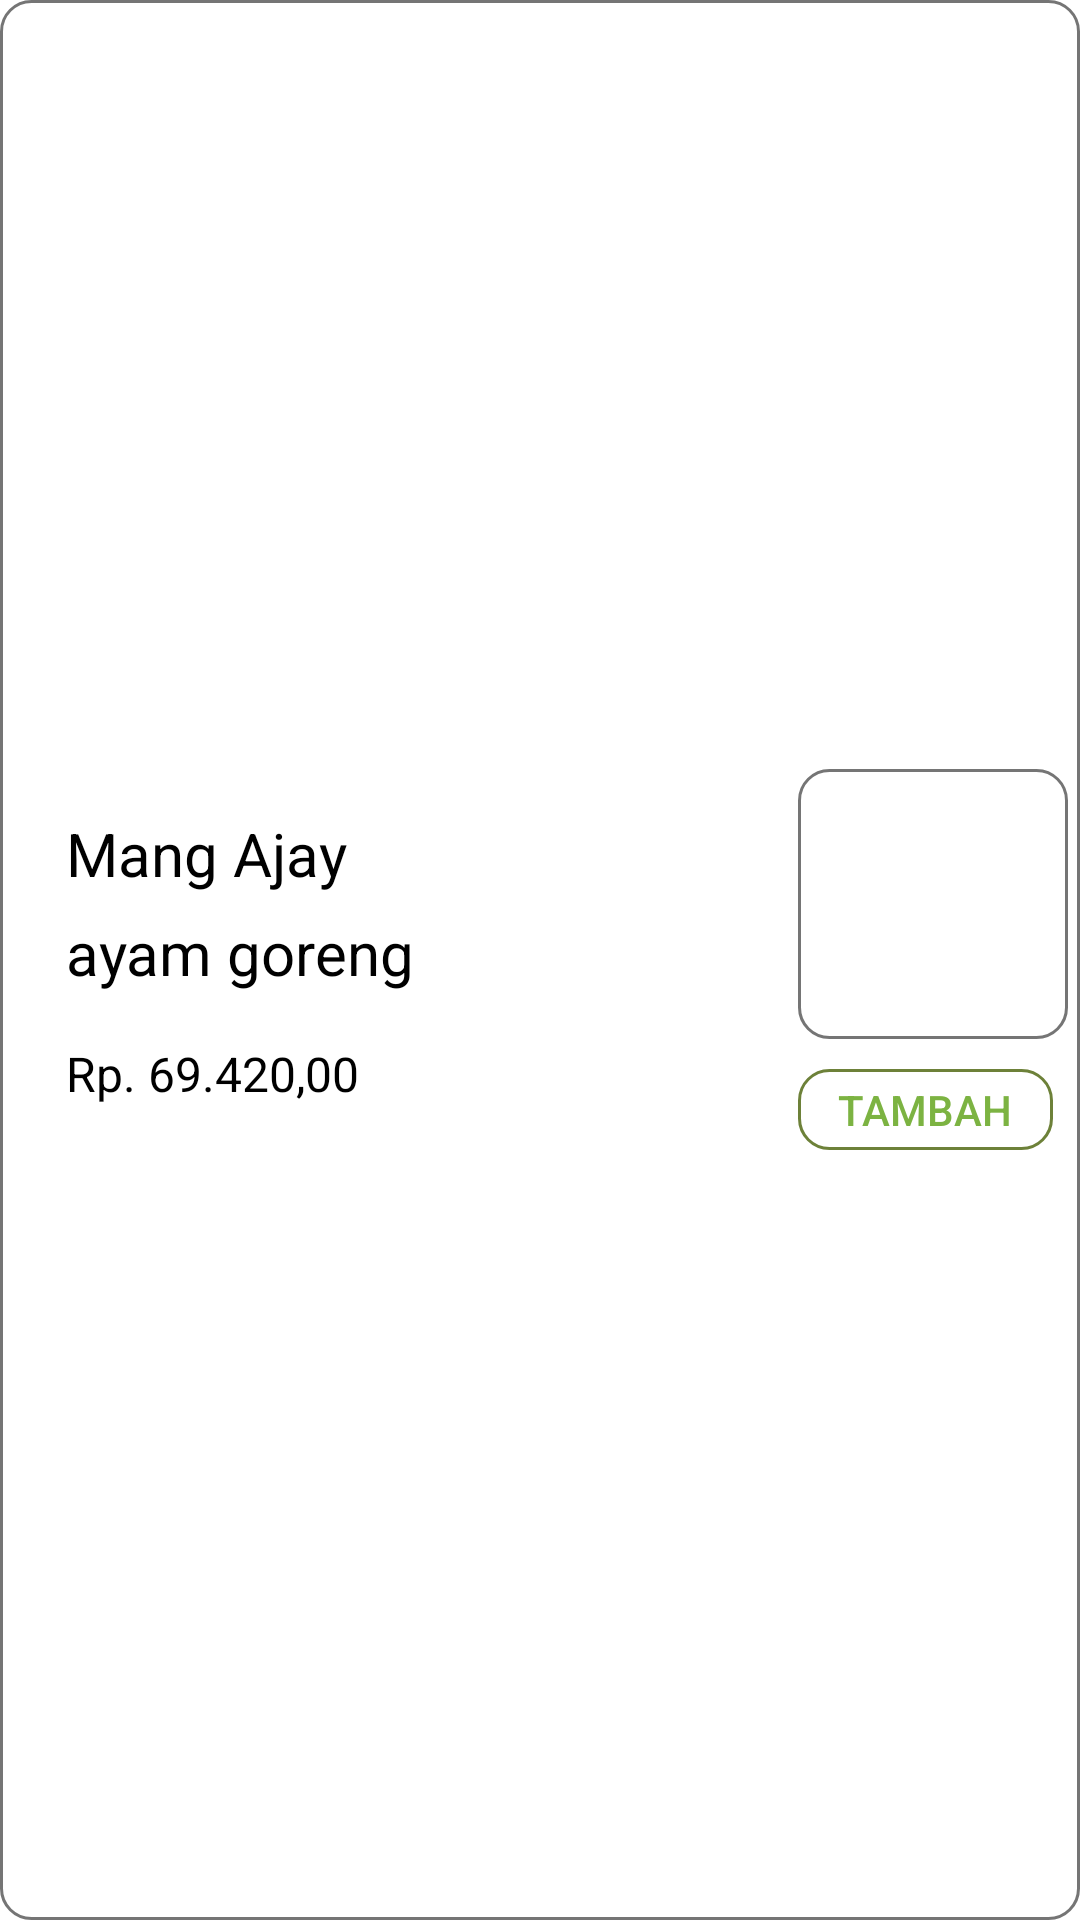

Here is an Android app screen rendered from its layout file. Give the layout XML and the strings, colors and styles it references.
<!-- AndroidManifest.xml: application theme Theme.Munch -->
<!-- res/layout/layout_card_menu_v2.xml -->
<?xml version="1.0" encoding="utf-8"?>
<LinearLayout xmlns:android="http://schemas.android.com/apk/res/android"
    xmlns:app="http://schemas.android.com/apk/res-auto"
    android:layout_width="match_parent"
    android:layout_height="wrap_content"
    android:background="@drawable/rounded_border_light"
    android:orientation="vertical"
    android:padding="4dp">

    <LinearLayout
        android:layout_width="match_parent"
        android:layout_height="match_parent"
        android:layout_weight="1"
        android:gravity="center"
        android:orientation="horizontal">

        <LinearLayout
            android:layout_width="match_parent"
            android:layout_height="wrap_content"
            android:layout_weight="1"
            android:gravity="center"
            android:orientation="vertical">

            <TextView
                android:id="@+id/tvMenuCardProvider2"
                android:layout_width="match_parent"
                android:layout_height="wrap_content"
                android:layout_marginStart="10dp"
                android:padding="3dp"
                android:text="Mang Ajay"
                android:textColor="#000000"
                android:textSize="20sp" />

            <TextView
                android:id="@+id/tvMenuCardNama2"
                android:layout_width="match_parent"
                android:layout_height="wrap_content"
                android:layout_marginStart="10dp"
                android:padding="3dp"
                android:text="ayam goreng"
                android:textColor="#000000"
                android:textSize="20sp" />

            <TextView
                android:id="@+id/tvMenuCardHarga2"
                android:layout_width="match_parent"
                android:layout_height="wrap_content"
                android:layout_marginStart="10dp"
                android:layout_marginTop="10dp"
                android:padding="3dp"
                android:text="Rp. 69.420,00"
                android:textColor="#000000"
                android:textSize="16sp" />

        </LinearLayout>

        <LinearLayout
            android:layout_width="95dp"
            android:layout_height="wrap_content"
            android:orientation="vertical">

            <ImageView
                android:id="@+id/ivMenuCardPic2"
                android:layout_width="90dp"
                android:layout_height="90dp"
                android:layout_margin="5dp"
                android:background="@drawable/rounded_border_light"
                android:padding="5dp"
                app:srcCompat="@drawable/samplefood" />

            <Button
                android:id="@+id/btnMenuCardTambah"
                android:layout_width="wrap_content"
                android:layout_height="wrap_content"
                android:layout_margin="5dp"
                android:background="@drawable/rounded_border_green"
                android:minWidth="90dp"
                android:minHeight="0dp"
                android:padding="4dp"
                android:paddingBottom="0dp"
                android:foreground="?android:attr/selectableItemBackground"
                android:text="Tambah"
                android:textColor="#7CB342"
                app:backgroundTint="@null" />
        </LinearLayout>

    </LinearLayout>

</LinearLayout>
<!-- resources referenced by this layout -->
<resources>
  <!-- drawable rounded_border_green (drawable) -->
  <?xml version="1.0" encoding="utf-8"?>
  <shape xmlns:android="http://schemas.android.com/apk/res/android">
      <corners android:radius="10dp" />
      <stroke android:width="1dp" android:color="@color/greenDG" />
  </shape>
  <!-- drawable rounded_border_light (drawable) -->
  <?xml version="1.0" encoding="utf-8"?>
  <shape xmlns:android="http://schemas.android.com/apk/res/android">
      <corners android:radius="10dp" />
      <stroke android:width="1dp" android:color="#757575" />
  </shape>
  <style name="Theme.Munch" parent="Theme.MaterialComponents.DayNight">
          
          <item name="colorPrimary">@color/greenDG</item>
          <item name="colorPrimaryVariant">@color/greenDG</item>
          <item name="colorOnPrimary">@color/text_white</item>
          
          <item name="colorSecondary">@color/brownDG</item>
          <item name="colorSecondaryVariant">@color/brownDG_2</item>
          <item name="colorOnSecondary">@color/text_black</item>
          
          <item name="android:statusBarColor">@color/black</item>
          
          <item name="android:textColorSecondary">@color/greenDG</item>
          <item name="titleTextColor">@color/greenDG</item>
  
  
      </style>
  <color name="greenDG">#6d8139</color>
  <color name="text_white">#DDD</color>
  <color name="brownDG">#bcb0aa</color>
  <color name="brownDG_2">#C9BCB5</color>
  <color name="text_black">#111111</color>
  <color name="black">#FF000000</color>
</resources>
